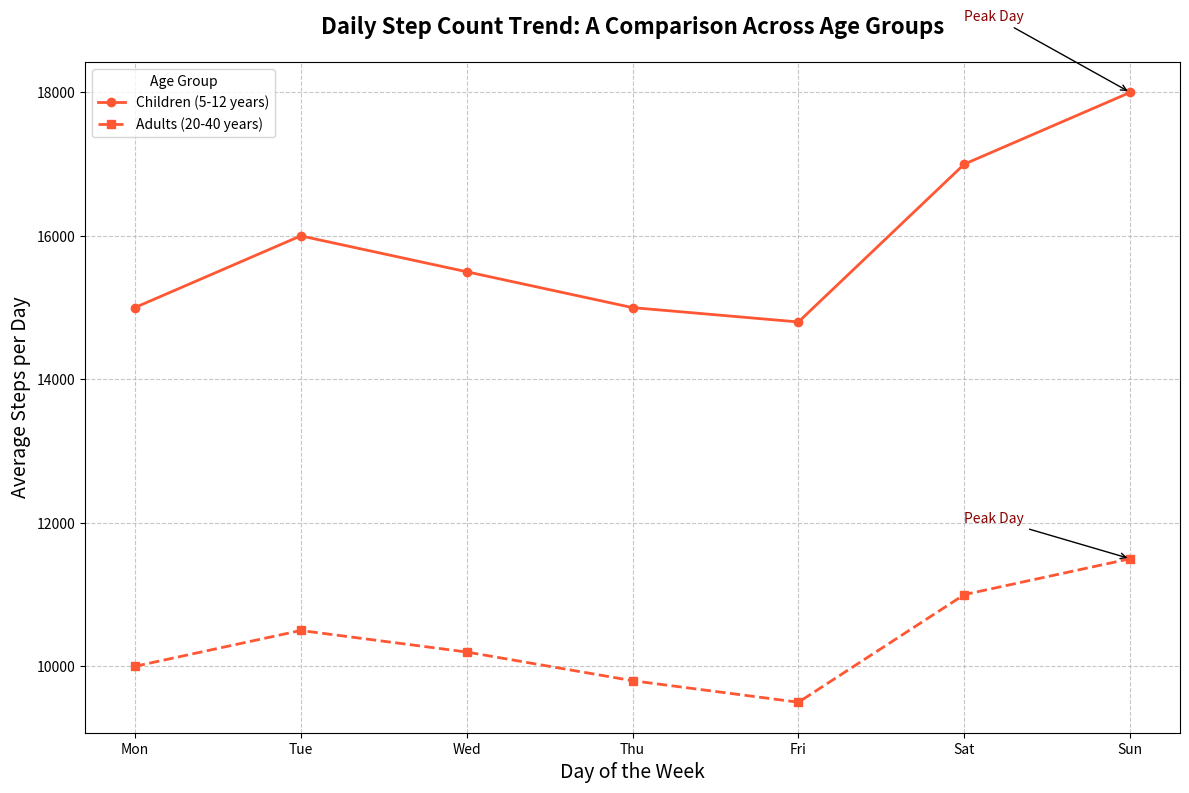

Python code for this plot:
import matplotlib.pyplot as plt
import numpy as np

# Days of the week
days = np.array(['Mon', 'Tue', 'Wed', 'Thu', 'Fri', 'Sat', 'Sun'])

# Average steps per day for two age groups
children_steps = np.array([15000, 16000, 15500, 15000, 14800, 17000, 18000])
adults_steps = np.array([10000, 10500, 10200, 9800, 9500, 11000, 11500])

# Create the figure and the axes
fig, ax = plt.subplots(figsize=(12, 8))

# Plot lines for each remaining age group with the same color
same_color = '#FF5733'
ax.plot(days, children_steps, marker='o', linestyle='-', linewidth=2, label='Children (5-12 years)', color=same_color)
ax.plot(days, adults_steps, marker='s', linestyle='--', linewidth=2, label='Adults (20-40 years)', color=same_color)

# Title and labels
ax.set_title("Daily Step Count Trend: A Comparison Across Age Groups", fontsize=16, fontweight='bold', pad=20)
ax.set_xlabel("Day of the Week", fontsize=14)
ax.set_ylabel("Average Steps per Day", fontsize=14)

# Add grid for better readability
ax.grid(True, linestyle='--', alpha=0.7)

# Annotate peak days for the remaining age groups
peak_children = np.max(children_steps)
peak_adults = np.max(adults_steps)

ax.annotate('Peak Day', xy=('Sun', peak_children), xytext=('Sat', peak_children + 1000),
            arrowprops=dict(facecolor='red', arrowstyle='->'), fontsize=10, color='darkred')
ax.annotate('Peak Day', xy=('Sun', peak_adults), xytext=('Sat', peak_adults + 500),
            arrowprops=dict(facecolor='red', arrowstyle='->'), fontsize=10, color='darkred')

# Add legend
ax.legend(title='Age Group', fontsize=10, loc='upper left')

# Automatically adjust layout to prevent overlap
plt.tight_layout()

# Display the plot
plt.show()
